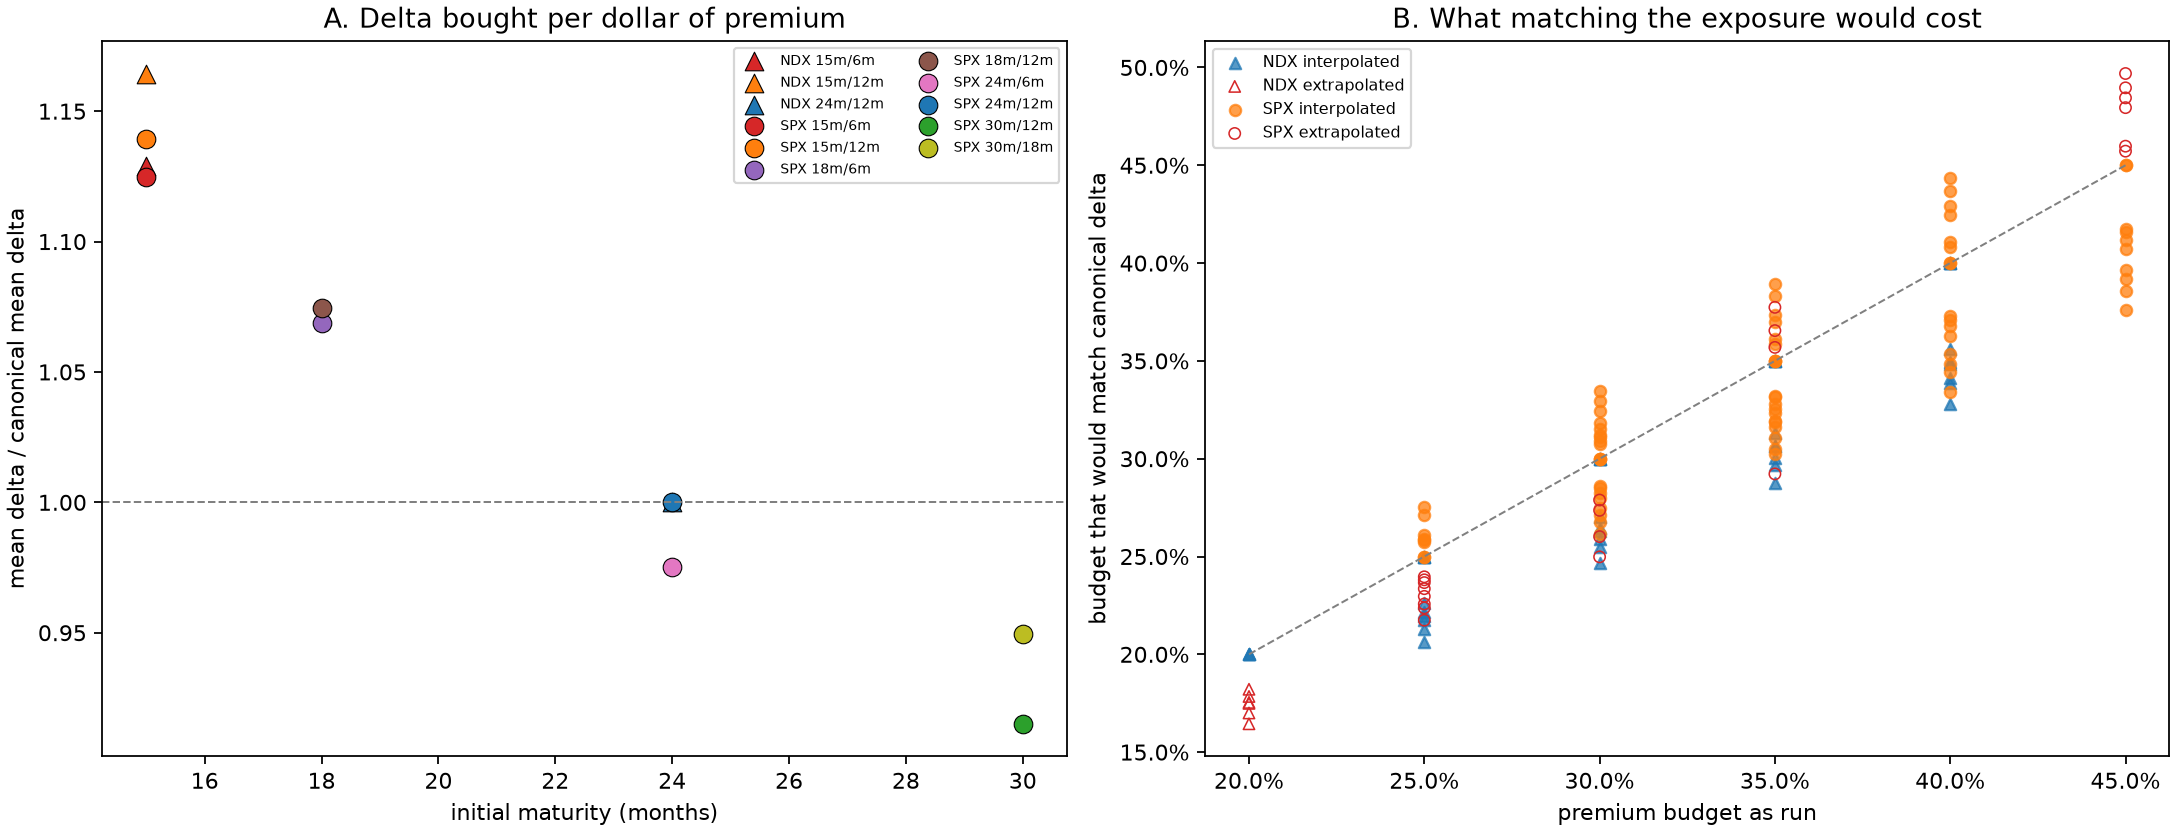

Values plotted in this chart, from the file beside it:
variant, cell, family, regime, moneyness, premium_budget, maturity_months, roll_months, canonical_mean_delta, fixed_budget_mean_delta, delta_ratio, matched_delta_budget, matched_budget_inside_grid, matched_budget_change, treasury_weight, matched_treasury_weight, treasury_weight_change, median_30y_cagr
NDX_80_20_15M_R6, NDX_80_20, NDX, 15m/6m, 0.8, 0.2, 15, 6, 0.6368, 0.697, 1.095, 0.1821, False, -0.01787, 0.7866, 0.8056, 0.01907, 0.1278
NDX_80_25_15M_R6, NDX_80_25, NDX, 15m/6m, 0.8, 0.25, 15, 6, 0.7861, 0.8654, 1.101, 0.2265, True, -0.02354, 0.7358, 0.7606, 0.02488, 0.1412
NDX_80_30_15M_R6, NDX_80_30, NDX, 15m/6m, 0.8, 0.3, 15, 6, 0.9326, 1.032, 1.107, 0.2701, True, -0.02988, 0.6857, 0.717, 0.0313, 0.1534
NDX_80_35_15M_R6, NDX_80_35, NDX, 15m/6m, 0.8, 0.35, 15, 6, 1.077, 1.198, 1.113, 0.3134, True, -0.03663, 0.6363, 0.6744, 0.03807, 0.1633
NDX_80_40_15M_R6, NDX_80_40, NDX, 15m/6m, 0.8, 0.4, 15, 6, 1.218, 1.363, 1.118, 0.3562, True, -0.04375, 0.5874, 0.6325, 0.04513, 0.1715
NDX_80_20_15M_R12, NDX_80_20, NDX, 15m/12m, 0.8, 0.2, 15, 12, 0.6368, 0.72, 1.131, 0.1754, False, -0.02457, 0.7736, 0.8015, 0.02781, 0.1338
NDX_80_25_15M_R12, NDX_80_25, NDX, 15m/12m, 0.8, 0.25, 15, 12, 0.7861, 0.8894, 1.131, 0.2195, True, -0.03048, 0.7218, 0.7557, 0.03392, 0.1476
NDX_80_30_15M_R12, NDX_80_30, NDX, 15m/12m, 0.8, 0.3, 15, 12, 0.9326, 1.056, 1.132, 0.263, True, -0.03703, 0.6713, 0.7119, 0.04057, 0.1597
NDX_80_35_15M_R12, NDX_80_35, NDX, 15m/12m, 0.8, 0.35, 15, 12, 1.077, 1.22, 1.133, 0.3063, True, -0.0437, 0.622, 0.6692, 0.0472, 0.17
NDX_80_40_15M_R12, NDX_80_40, NDX, 15m/12m, 0.8, 0.4, 15, 12, 1.218, 1.382, 1.134, 0.3495, True, -0.05047, 0.5736, 0.6274, 0.0538, 0.1791
NDX_80_20_24M_R12, NDX_80_20, NDX, 24m/12m, 0.8, 0.2, 24, 12, 0.6368, 0.6368, 1, 0.2, True, 0, 0.7712, 0.7712, 0, 0.1248
NDX_80_25_24M_R12, NDX_80_25, NDX, 24m/12m, 0.8, 0.25, 24, 12, 0.7861, 0.7861, 1, 0.25, True, 0, 0.7185, 0.7185, 0, 0.1378
NDX_80_30_24M_R12, NDX_80_30, NDX, 24m/12m, 0.8, 0.3, 24, 12, 0.9326, 0.9326, 1, 0.3, True, 0, 0.667, 0.667, 0, 0.1494
NDX_80_35_24M_R12, NDX_80_35, NDX, 24m/12m, 0.8, 0.35, 24, 12, 1.077, 1.077, 1, 0.35, True, 0, 0.6168, 0.6168, 0, 0.1597
NDX_80_40_24M_R12, NDX_80_40, NDX, 24m/12m, 0.8, 0.4, 24, 12, 1.218, 1.218, 1, 0.4, True, 0, 0.5675, 0.5675, 0, 0.1688
NDX_85_20_15M_R6, NDX_85_20, NDX, 15m/6m, 0.85, 0.2, 15, 6, 0.6931, 0.7734, 1.116, 0.1784, False, -0.02155, 0.7858, 0.8088, 0.02308, 0.1322
NDX_85_25_15M_R6, NDX_85_25, NDX, 15m/6m, 0.85, 0.25, 15, 6, 0.8547, 0.9596, 1.123, 0.2219, True, -0.02814, 0.7351, 0.7649, 0.02983, 0.1462
NDX_85_30_15M_R6, NDX_85_30, NDX, 15m/6m, 0.85, 0.3, 15, 6, 1.013, 1.144, 1.129, 0.2645, True, -0.03549, 0.6852, 0.7224, 0.03725, 0.1578
NDX_85_35_15M_R6, NDX_85_35, NDX, 15m/6m, 0.85, 0.35, 15, 6, 1.168, 1.327, 1.135, 0.3067, True, -0.04327, 0.636, 0.681, 0.045, 0.1681
NDX_85_40_15M_R6, NDX_85_40, NDX, 15m/6m, 0.85, 0.4, 15, 6, 1.322, 1.508, 1.141, 0.3486, True, -0.05139, 0.5873, 0.6404, 0.05302, 0.1762
NDX_85_20_15M_R12, NDX_85_20, NDX, 15m/12m, 0.85, 0.2, 15, 12, 0.6931, 0.8062, 1.163, 0.17, False, -0.02999, 0.7722, 0.8064, 0.03416, 0.1387
NDX_85_25_15M_R12, NDX_85_25, NDX, 15m/12m, 0.85, 0.25, 15, 12, 0.8547, 0.9946, 1.164, 0.2129, True, -0.03711, 0.7206, 0.7621, 0.04147, 0.1529
NDX_85_30_15M_R12, NDX_85_30, NDX, 15m/12m, 0.85, 0.3, 15, 12, 1.013, 1.18, 1.164, 0.255, True, -0.04502, 0.6704, 0.7199, 0.04946, 0.1649
NDX_85_35_15M_R12, NDX_85_35, NDX, 15m/12m, 0.85, 0.35, 15, 12, 1.168, 1.362, 1.166, 0.297, True, -0.05301, 0.6215, 0.6788, 0.05733, 0.1752
NDX_85_40_15M_R12, NDX_85_40, NDX, 15m/12m, 0.85, 0.4, 15, 12, 1.322, 1.542, 1.167, 0.3389, True, -0.06106, 0.5736, 0.6387, 0.0651, 0.1833
NDX_85_20_24M_R12, NDX_85_20, NDX, 24m/12m, 0.85, 0.2, 24, 12, 0.6931, 0.6931, 1, 0.2, True, 0, 0.7696, 0.7696, 0, 0.1286
NDX_85_25_24M_R12, NDX_85_25, NDX, 24m/12m, 0.85, 0.25, 24, 12, 0.8547, 0.8547, 1, 0.25, True, 0, 0.7169, 0.7169, 0, 0.1421
NDX_85_30_24M_R12, NDX_85_30, NDX, 24m/12m, 0.85, 0.3, 24, 12, 1.013, 1.013, 1, 0.3, True, 0, 0.6655, 0.6655, 0, 0.1538
NDX_85_35_24M_R12, NDX_85_35, NDX, 24m/12m, 0.85, 0.35, 24, 12, 1.168, 1.168, 1, 0.35, True, 0, 0.6155, 0.6155, 0, 0.164
NDX_85_40_24M_R12, NDX_85_40, NDX, 24m/12m, 0.85, 0.4, 24, 12, 1.322, 1.322, 1, 0.4, True, 0, 0.5664, 0.5664, 0, 0.1732
NDX_90_20_15M_R6, NDX_90_20, NDX, 15m/6m, 0.9, 0.2, 15, 6, 0.7526, 0.8555, 1.137, 0.1749, False, -0.02509, 0.7852, 0.8121, 0.02695, 0.136
NDX_90_25_15M_R6, NDX_90_25, NDX, 15m/6m, 0.9, 0.25, 15, 6, 0.9271, 1.061, 1.144, 0.2174, True, -0.03256, 0.7346, 0.7692, 0.03457, 0.15
NDX_90_30_15M_R6, NDX_90_30, NDX, 15m/6m, 0.9, 0.3, 15, 6, 1.098, 1.264, 1.151, 0.2591, True, -0.04088, 0.685, 0.7279, 0.04293, 0.1614
NDX_90_35_15M_R6, NDX_90_35, NDX, 15m/6m, 0.9, 0.35, 15, 6, 1.265, 1.465, 1.158, 0.3004, True, -0.04963, 0.636, 0.6876, 0.05161, 0.171
NDX_90_40_15M_R6, NDX_90_40, NDX, 15m/6m, 0.9, 0.4, 15, 6, 1.43, 1.664, 1.164, 0.3413, True, -0.05868, 0.5877, 0.6482, 0.06049, 0.1786
NDX_90_20_15M_R12, NDX_90_20, NDX, 15m/12m, 0.9, 0.2, 15, 12, 0.7526, 0.9013, 1.198, 0.1645, False, -0.03553, 0.7713, 0.8119, 0.04062, 0.1429
NDX_90_25_15M_R12, NDX_90_25, NDX, 15m/12m, 0.9, 0.25, 15, 12, 0.9271, 1.111, 1.198, 0.2062, True, -0.04384, 0.72, 0.7691, 0.0491, 0.157
NDX_90_30_15M_R12, NDX_90_30, NDX, 15m/12m, 0.9, 0.3, 15, 12, 1.098, 1.316, 1.199, 0.2469, True, -0.05308, 0.6703, 0.7286, 0.05834, 0.1687
NDX_90_35_15M_R12, NDX_90_35, NDX, 15m/12m, 0.9, 0.35, 15, 12, 1.265, 1.518, 1.2, 0.2876, True, -0.06236, 0.6218, 0.6892, 0.06738, 0.1781
NDX_90_40_15M_R12, NDX_90_40, NDX, 15m/12m, 0.9, 0.4, 15, 12, 1.43, 1.717, 1.201, 0.3282, True, -0.07179, 0.5745, 0.6508, 0.07638, 0.1848
NDX_90_20_24M_R12, NDX_90_20, NDX, 24m/12m, 0.9, 0.2, 24, 12, 0.7526, 0.7526, 1, 0.2, True, 0, 0.7682, 0.7682, 0, 0.1318
NDX_90_25_24M_R12, NDX_90_25, NDX, 24m/12m, 0.9, 0.25, 24, 12, 0.9271, 0.9271, 1, 0.25, True, 0, 0.7155, 0.7155, 0, 0.1456
NDX_90_30_24M_R12, NDX_90_30, NDX, 24m/12m, 0.9, 0.3, 24, 12, 1.098, 1.098, 1, 0.3, True, 0, 0.6643, 0.6643, 0, 0.1572
NDX_90_35_24M_R12, NDX_90_35, NDX, 24m/12m, 0.9, 0.35, 24, 12, 1.265, 1.265, 1, 0.35, True, 0, 0.6144, 0.6144, 0, 0.1675
NDX_90_40_24M_R12, NDX_90_40, NDX, 24m/12m, 0.9, 0.4, 24, 12, 1.43, 1.43, 1, 0.4, True, 0, 0.5657, 0.5657, 0, 0.1766
SPX_80_25_15M_R6, SPX_80_25, SPX, 15m/6m, 0.8, 0.25, 15, 6, 0.9172, 0.9963, 1.086, 0.2296, False, -0.02038, 0.7384, 0.7598, 0.02132, 0.121
SPX_80_30_15M_R6, SPX_80_30, SPX, 15m/6m, 0.8, 0.3, 15, 6, 1.092, 1.19, 1.09, 0.2746, True, -0.02541, 0.6881, 0.7145, 0.02642, 0.1312
SPX_80_35_15M_R6, SPX_80_35, SPX, 15m/6m, 0.8, 0.35, 15, 6, 1.264, 1.383, 1.094, 0.3191, True, -0.03089, 0.6383, 0.6702, 0.03192, 0.1398
SPX_80_25_15M_R12, SPX_80_25, SPX, 15m/12m, 0.8, 0.25, 15, 12, 0.9172, 1.01, 1.102, 0.2257, False, -0.02426, 0.7274, 0.7539, 0.02645, 0.1273
SPX_80_30_15M_R12, SPX_80_30, SPX, 15m/12m, 0.8, 0.3, 15, 12, 1.092, 1.202, 1.101, 0.2712, True, -0.02881, 0.6767, 0.7077, 0.03104, 0.1379
SPX_80_35_15M_R12, SPX_80_35, SPX, 15m/12m, 0.8, 0.35, 15, 12, 1.264, 1.392, 1.101, 0.3163, True, -0.03373, 0.6269, 0.6628, 0.03595, 0.1473
SPX_80_25_18M_R6, SPX_80_25, SPX, 18m/6m, 0.8, 0.25, 18, 6, 0.9172, 0.9562, 1.042, 0.2396, False, -0.01038, 0.7424, 0.7531, 0.0107, 0.118
SPX_80_30_18M_R6, SPX_80_30, SPX, 18m/6m, 0.8, 0.3, 18, 6, 1.092, 1.144, 1.048, 0.2861, True, -0.01387, 0.6922, 0.7064, 0.01423, 0.1279
SPX_80_35_18M_R6, SPX_80_35, SPX, 18m/6m, 0.8, 0.35, 18, 6, 1.264, 1.331, 1.053, 0.3322, True, -0.01779, 0.6423, 0.6605, 0.01818, 0.1363
SPX_80_25_18M_R12, SPX_80_25, SPX, 18m/12m, 0.8, 0.25, 18, 12, 0.9172, 0.9615, 1.048, 0.2381, False, -0.01192, 0.738, 0.7505, 0.01249, 0.1244
SPX_80_30_18M_R12, SPX_80_30, SPX, 18m/12m, 0.8, 0.3, 18, 12, 1.092, 1.147, 1.051, 0.2851, True, -0.01494, 0.6882, 0.7037, 0.01553, 0.1347
SPX_80_35_18M_R12, SPX_80_35, SPX, 18m/12m, 0.8, 0.35, 18, 12, 1.264, 1.332, 1.053, 0.3317, True, -0.01832, 0.639, 0.6579, 0.01889, 0.144
SPX_80_25_24M_R6, SPX_80_25, SPX, 24m/6m, 0.8, 0.25, 24, 6, 0.9172, 0.8914, 0.9719, 0.2574, True, 0.007369, 0.7417, 0.7341, -0.007613, 0.1141
SPX_80_30_24M_R6, SPX_80_30, SPX, 24m/6m, 0.8, 0.3, 24, 6, 1.092, 1.066, 0.9766, 0.3073, True, 0.007339, 0.6914, 0.6838, -0.007551, 0.1231
SPX_80_35_24M_R6, SPX_80_35, SPX, 24m/6m, 0.8, 0.35, 24, 6, 1.264, 1.24, 0.981, 0.3569, False, 0.006893, 0.6414, 0.6343, -0.007063, 0.1315
... 81 more rows
